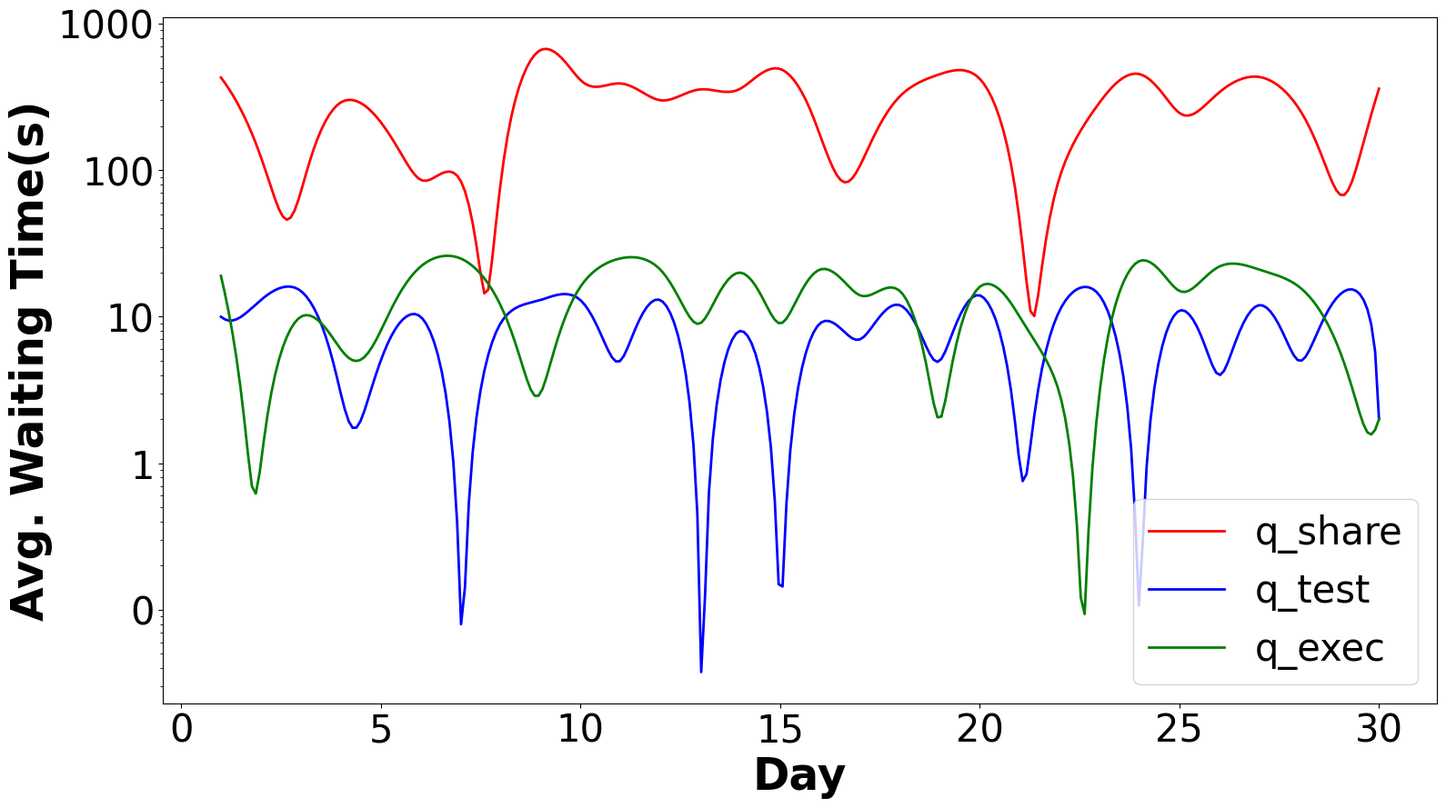

Write the Python code that produced this figure.
import matplotlib.pyplot as plt
import pandas as pd
import numpy as np
from scipy.interpolate import make_interp_spline
from matplotlib.ticker import ScalarFormatter

plt.rcParams['font.family'] = 'Arial'

# OceanLight data
data = {
    "Day": list(range(1, 31)),
    "q_share": [429,123,71,290,213,86,85,80,660,413,391,300,356,359,491,174,107,319,452,421,45,89,289,453,246,340,433,262,69,360],
    "q_test": [10,13,15,3,5,10,0,9,13,13,5,13,0,8,0,9,7,12,5,14,1,11,14,0,11,4,12,5,14,2],
    "q_exec": [19,1,10,6,8,22,25,12,3,16,25,21,9,20,9,21,14,15,2,16,10,3,3,24,15,22,21,16,6,2]
}
df = pd.DataFrame(data)

df["q_test"] = df["q_test"].replace(0, 0.1)

plt.figure(figsize=(16, 9))

x = np.array(df["Day"])
x_smooth = np.linspace(x.min(), x.max(), 300)

def smooth_line(y_vals):
    y = np.array(y_vals)
    spline = make_interp_spline(x, y, k=3)  # 三次样条插值
    return spline(x_smooth)

plt.plot(x_smooth, smooth_line(df["q_share"]), label="q_share", linewidth=2, color='red')
plt.plot(x_smooth, smooth_line(df["q_test"]), label="q_test", linewidth=2, color='blue')
plt.plot(x_smooth, smooth_line(df["q_exec"]), label="q_exec", linewidth=2, color='green')

plt.yscale('log')
plt.gca().yaxis.set_major_formatter(ScalarFormatter())
plt.gca().ticklabel_format(style='plain', axis='y')

plt.xlabel("Day", fontsize=35, fontweight='bold')
plt.ylabel("Avg. Waiting Time(s)", fontsize=35, fontweight='bold')
plt.xticks(fontsize=30)
plt.yticks(fontsize=30)

plt.legend(fontsize=30, loc='lower right')

plt.tight_layout()
plt.show()
